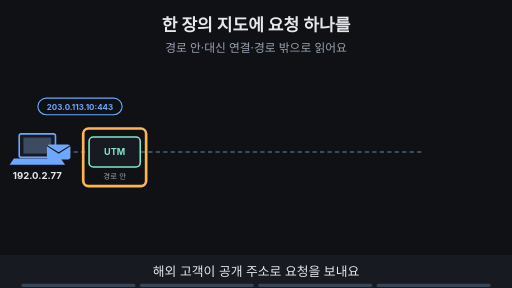
t = 0.00 s
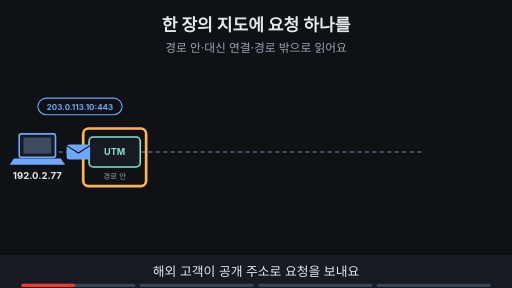
t = 1.88 s
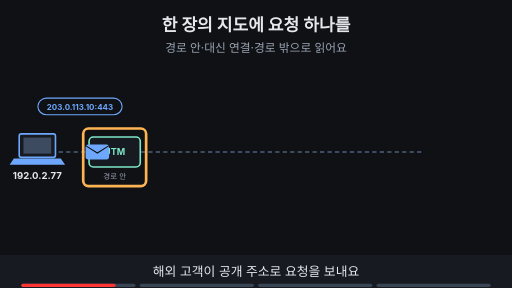
t = 3.30 s
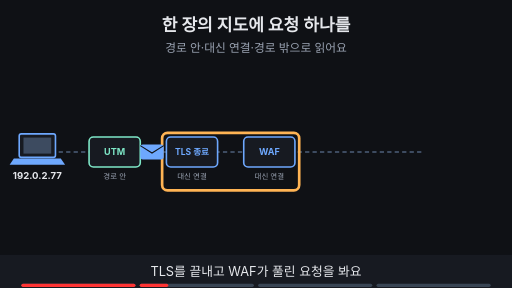
t = 5.00 s
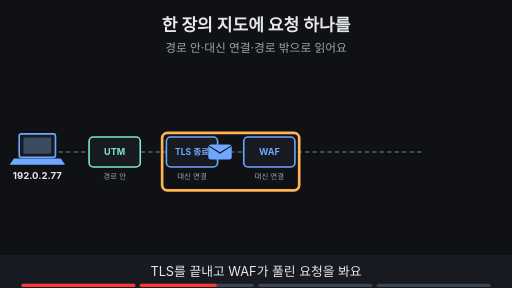
t = 6.70 s
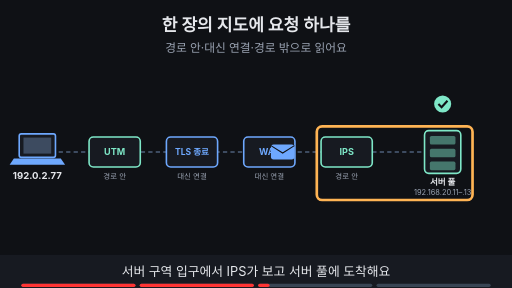
t = 8.40 s

The animated SVG that drew these frames (rendered in a browser with its animation timeline set to each time). Animation: 24 SMIL elements (animate=21,animateTransform=3); frames cover the first 8.40 s, repeats indefinitely.

<svg xmlns="http://www.w3.org/2000/svg" viewBox="0 0 960 540" width="960" height="540" font-family="-apple-system,'Apple SD Gothic Neo','Segoe UI',sans-serif">
<title>한 장의 지도에 요청 하나를</title>
<rect width="960" height="540" fill="#0f1115"/>
<text x="480" y="58" text-anchor="middle" font-size="32" font-weight="700" fill="#e6e8ec">한 장의 지도에 요청 하나를</text>
<text x="480" y="98" text-anchor="middle" font-size="22" fill="#9aa3b2">경로 안·대신 연결·경로 밖으로 읽어요</text>
<line x1="110" y1="285" x2="790" y2="285" stroke="#3d4b60" stroke-width="4" stroke-dasharray="8 6"/><rect x="36" y="251" width="68" height="44" rx="4" fill="#171a21" stroke="#6ea8fe" stroke-width="3"/><rect x="44" y="258" width="52" height="30" fill="#3d4b60"/><polygon points="26,297 114,297 122,309 18,309" fill="#6ea8fe"/><text x="70" y="335" text-anchor="middle" font-size="18" font-weight="700" fill="#e6e8ec">192.0.2.77</text><g opacity="1"><animate attributeName="opacity" values="1;1;0;0" keyTimes="0;0.235;0.250;1" dur="16s" repeatCount="indefinite"/><rect x="71" y="184" width="158" height="31" rx="16" fill="#0f1115" stroke="#6ea8fe" stroke-width="2"/><text x="150" y="205.4" text-anchor="middle" font-size="15" font-weight="700" fill="#6ea8fe">203.0.113.10:443</text></g><g><rect x="167.0" y="257.0" width="96" height="56" rx="8" fill="#171a21" stroke="#7ee7c7" stroke-width="3"/><text x="215" y="291.12" text-anchor="middle" font-size="17" font-weight="700" fill="#7ee7c7">UTM</text><text x="215" y="335" text-anchor="middle" font-size="14" fill="#9aa3b2">경로 안</text></g><g opacity="1"><animate attributeName="opacity" values="1;1;0;0" keyTimes="0;0.235;0.250;1" dur="16s" repeatCount="indefinite"/><rect x="156.0" y="241.0" width="118" height="108" rx="10" fill="none" stroke="#ffb454" stroke-width="5"/></g><g opacity="1"><animate attributeName="opacity" values="1;1;0;0" keyTimes="0;0.235;0.250;1" dur="16s" repeatCount="indefinite"/><g><animateTransform attributeName="transform" type="translate" values="110,285;110,285;190,285;190,285" keyTimes="0.000;0.025;0.225;1.000" dur="16s" repeatCount="indefinite"/><rect x="-22" y="-14" width="44" height="28" rx="5" fill="#6ea8fe"/><path d="M-22 -12 l22 14 l22 -14" fill="none" stroke="#0f1115" stroke-width="2"/></g></g><g opacity="0"><animate attributeName="opacity" values="0;0;1;1" keyTimes="0;0.250;0.265;1" dur="16s" repeatCount="indefinite"/><rect x="312.0" y="257.0" width="96" height="56" rx="8" fill="#171a21" stroke="#6ea8fe" stroke-width="3"/><text x="360" y="290.76" text-anchor="middle" font-size="16" font-weight="700" fill="#6ea8fe">TLS 종료</text><text x="360" y="335" text-anchor="middle" font-size="14" fill="#9aa3b2">대신 연결</text><rect x="457.0" y="257.0" width="96" height="56" rx="8" fill="#171a21" stroke="#6ea8fe" stroke-width="3"/><text x="505" y="291.12" text-anchor="middle" font-size="17" font-weight="700" fill="#6ea8fe">WAF</text><text x="505" y="335" text-anchor="middle" font-size="14" fill="#9aa3b2">대신 연결</text></g><g opacity="0"><animate attributeName="opacity" values="0;0;1;1;0;0" keyTimes="0;0.250;0.265;0.485;0.500;1" dur="16s" repeatCount="indefinite"/><rect x="304" y="249" width="257" height="108" rx="10" fill="none" stroke="#ffb454" stroke-width="5"/></g><g opacity="0"><animate attributeName="opacity" values="0;0;1;1;0;0" keyTimes="0;0.250;0.265;0.485;0.500;1" dur="16s" repeatCount="indefinite"/><g><animateTransform attributeName="transform" type="translate" values="240,285;240,285;480,285;480,285" keyTimes="0.000;0.275;0.475;1.000" dur="16s" repeatCount="indefinite"/><rect x="-22" y="-14" width="44" height="28" rx="5" fill="#6ea8fe"/><path d="M-22 -12 l22 14 l22 -14" fill="none" stroke="#0f1115" stroke-width="2"/></g></g><g opacity="0"><animate attributeName="opacity" values="0;0;1;1" keyTimes="0;0.500;0.515;1" dur="16s" repeatCount="indefinite"/><rect x="602.0" y="257.0" width="96" height="56" rx="8" fill="#171a21" stroke="#7ee7c7" stroke-width="3"/><text x="650" y="291.12" text-anchor="middle" font-size="17" font-weight="700" fill="#7ee7c7">IPS</text><text x="650" y="335" text-anchor="middle" font-size="14" fill="#9aa3b2">경로 안</text><rect x="796" y="245" width="68" height="80" rx="8" fill="#171a21" stroke="#7ee7c7" stroke-width="3"/><rect x="806" y="255" width="48" height="16" rx="3" fill="#7ee7c7" fill-opacity="0.45"/><rect x="806" y="279" width="48" height="16" rx="3" fill="#7ee7c7" fill-opacity="0.45"/><rect x="806" y="303" width="48" height="16" rx="3" fill="#7ee7c7" fill-opacity="0.45"/><text x="830" y="347" text-anchor="middle" font-size="16" font-weight="700" fill="#e6e8ec">서버 풀</text><text x="830" y="365" text-anchor="middle" font-size="14" fill="#9aa3b2">192.168.20.11–.13</text></g><g opacity="0"><animate attributeName="opacity" values="0;0;1;1;0;0" keyTimes="0;0.500;0.515;0.735;0.750;1" dur="16s" repeatCount="indefinite"/><rect x="594" y="237" width="292" height="138" rx="10" fill="none" stroke="#ffb454" stroke-width="5"/></g><g opacity="0"><animate attributeName="opacity" values="0;0;1;1;0;0" keyTimes="0;0.500;0.515;0.735;0.750;1" dur="16s" repeatCount="indefinite"/><g><animateTransform attributeName="transform" type="translate" values="530,285;530,285;790,285;790,285" keyTimes="0.000;0.525;0.725;1.000" dur="16s" repeatCount="indefinite"/><rect x="-22" y="-14" width="44" height="28" rx="5" fill="#6ea8fe"/><path d="M-22 -12 l22 14 l22 -14" fill="none" stroke="#0f1115" stroke-width="2"/></g></g><g opacity="0"><animate attributeName="opacity" values="0;0;1;1;0;0" keyTimes="0;0.500;0.515;0.735;0.750;1" dur="16s" repeatCount="indefinite"/><circle cx="830" cy="195" r="16" fill="#7ee7c7"/><path d="M822 195 l6 6 l11 -12" fill="none" stroke="#0f1115" stroke-width="4"/></g><g opacity="0"><animate attributeName="opacity" values="0;0;1;1" keyTimes="0;0.750;0.765;1" dur="16s" repeatCount="indefinite"/><ellipse cx="430" cy="410" rx="26" ry="15" fill="#0f1115" stroke="#ffb454" stroke-width="3"/><circle cx="430" cy="410" r="7" fill="#ffb454"/><text x="430" y="442" text-anchor="middle" font-size="15" fill="#9aa3b2">NIDS</text><line x1="430" y1="395" x2="430" y2="297" stroke="#c792ea" stroke-width="2" stroke-dasharray="6 5"/></g><g opacity="0"><animate attributeName="opacity" values="0;0;1;1" keyTimes="0;0.750;0.765;1" dur="16s" repeatCount="indefinite"/><rect x="386.0" y="381.0" width="88" height="78" rx="10" fill="none" stroke="#ffb454" stroke-width="5"/></g><g opacity="0"><animate attributeName="opacity" values="0;0;1;1" keyTimes="0;0.750;0.765;1" dur="16s" repeatCount="indefinite"/><rect x="574" y="404" width="231" height="31" rx="16" fill="#0f1115" stroke="#c792ea" stroke-width="2"/><text x="690" y="425.4" text-anchor="middle" font-size="15" font-weight="700" fill="#c792ea">경로 밖: 복사본을 보고 경보만</text></g>
<rect x="0" y="478" width="960" height="62" fill="#171a21"/>
<g opacity="1"><animate attributeName="opacity" values="1;1;0;0" keyTimes="0;0.235;0.250;1" dur="16s" repeatCount="indefinite"/><text x="480" y="518" text-anchor="middle" font-size="24" fill="#e6e8ec">해외 고객이 공개 주소로 요청을 보내요</text></g>
<g opacity="0"><animate attributeName="opacity" values="0;0;1;1;0;0" keyTimes="0;0.250;0.265;0.485;0.500;1" dur="16s" repeatCount="indefinite"/><text x="480" y="518" text-anchor="middle" font-size="24" fill="#e6e8ec">TLS를 끝내고 WAF가 풀린 요청을 봐요</text></g>
<g opacity="0"><animate attributeName="opacity" values="0;0;1;1;0;0" keyTimes="0;0.500;0.515;0.735;0.750;1" dur="16s" repeatCount="indefinite"/><text x="480" y="518" text-anchor="middle" font-size="24" fill="#e6e8ec">서버 구역 입구에서 IPS가 보고 서버 풀에 도착해요</text></g>
<g opacity="0"><animate attributeName="opacity" values="0;0;1;1" keyTimes="0;0.750;0.765;1" dur="16s" repeatCount="indefinite"/><text x="480" y="518" text-anchor="middle" font-size="24" fill="#e6e8ec">NIDS는 옆에서 복사본만 보고 경보를 내요</text></g>

<g aria-label="재생 진행 막대" data-stage-count="4"><g class="progress-segment" data-stage="1"><rect x="40" y="532" width="214" height="6" rx="3" fill="#394554"/><rect x="40" y="532" width="0" height="6" rx="3" fill="#ff3434"><animate attributeName="width" values="0;214;214" keyTimes="0;0.250000;1" dur="16s" repeatCount="indefinite"/></rect></g><g class="progress-segment" data-stage="2"><rect x="262" y="532" width="214" height="6" rx="3" fill="#394554"/><rect x="262" y="532" width="0" height="6" rx="3" fill="#ff3434"><animate attributeName="width" values="0;0;214;214" keyTimes="0;0.250000;0.500000;1" dur="16s" repeatCount="indefinite"/></rect></g><g class="progress-segment" data-stage="3"><rect x="484" y="532" width="214" height="6" rx="3" fill="#394554"/><rect x="484" y="532" width="0" height="6" rx="3" fill="#ff3434"><animate attributeName="width" values="0;0;214;214" keyTimes="0;0.500000;0.750000;1" dur="16s" repeatCount="indefinite"/></rect></g><g class="progress-segment" data-stage="4"><rect x="706" y="532" width="214" height="6" rx="3" fill="#394554"/><rect x="706" y="532" width="0" height="6" rx="3" fill="#ff3434"><animate attributeName="width" values="0;0;214" keyTimes="0;0.750000;1" dur="16s" repeatCount="indefinite"/></rect></g></g></svg>
